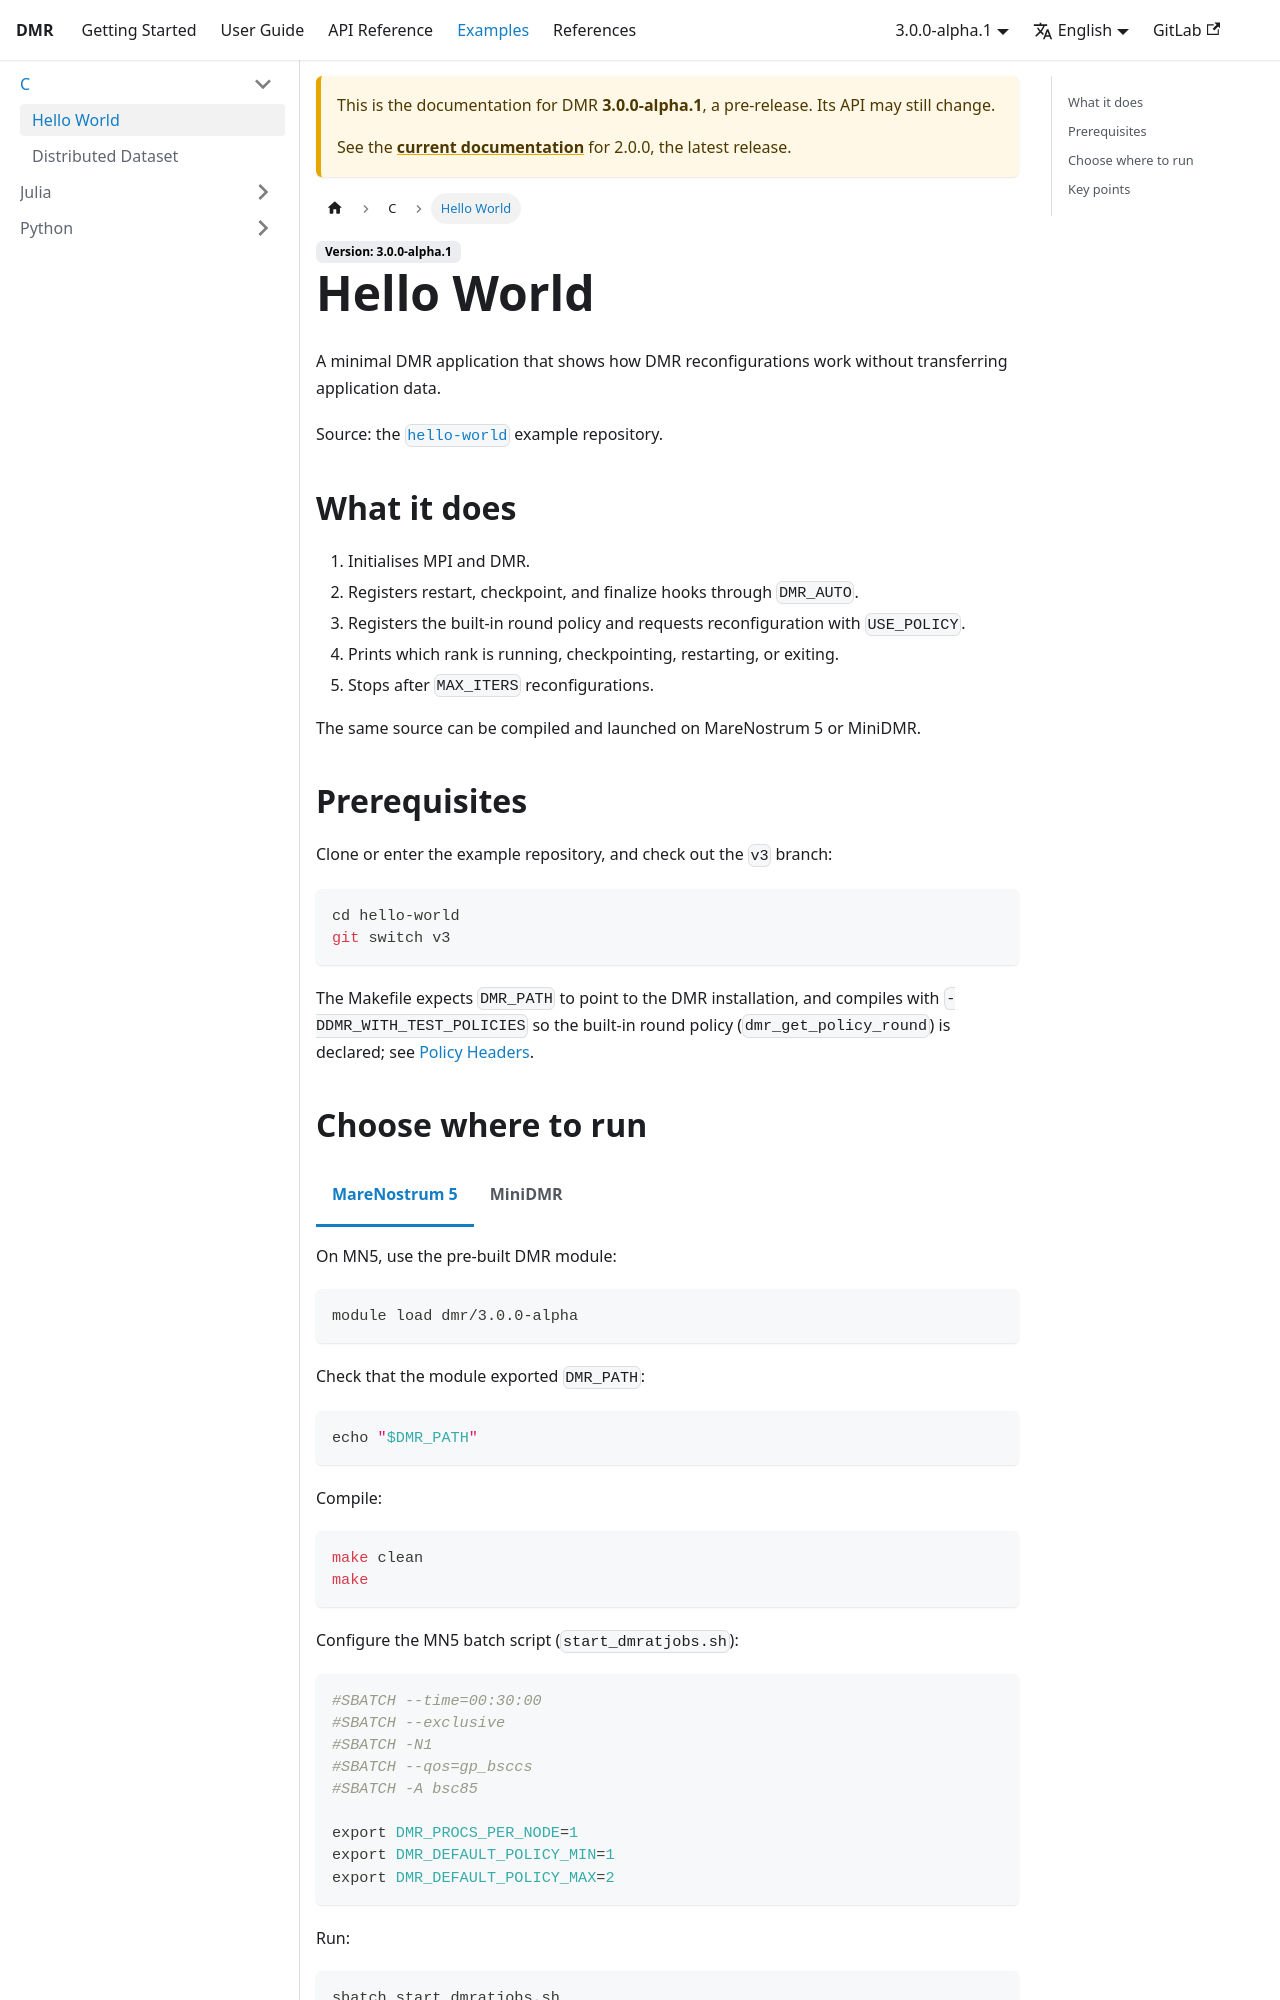

repository: accelcom-bsc/DMR · page: 3.0.0/examples/c/hello-world.html · generator: docusaurus

---
sidebar_position: 1
title: Hello World
---

import Tabs from '@theme/Tabs';
import TabItem from '@theme/TabItem';

A minimal DMR application that shows how DMR reconfigurations work without transferring application data.

Source: the [`hello-world`](https://gitlab.bsc.es/accelcom/releases/dmr/examples/hello-world) example repository.

## What it does

1. Initialises MPI and DMR.
2. Registers restart, checkpoint, and finalize hooks through `DMR_AUTO`.
3. Registers the built-in round policy and requests reconfiguration with `USE_POLICY`.
4. Prints which rank is running, checkpointing, restarting, or exiting.
5. Stops after `MAX_ITERS` reconfigurations.

The same source can be compiled and launched on MareNostrum 5 or MiniDMR.

## Prerequisites

Clone or enter the example repository, and check out the `v3` branch:

```bash
cd hello-world
git switch v3
```

The Makefile expects `DMR_PATH` to point to the DMR installation, and compiles with `-DDMR_WITH_TEST_POLICIES` so the built-in round policy (`dmr_get_policy_round`) is declared; see [Policy Headers](../../api/policy-headers).
